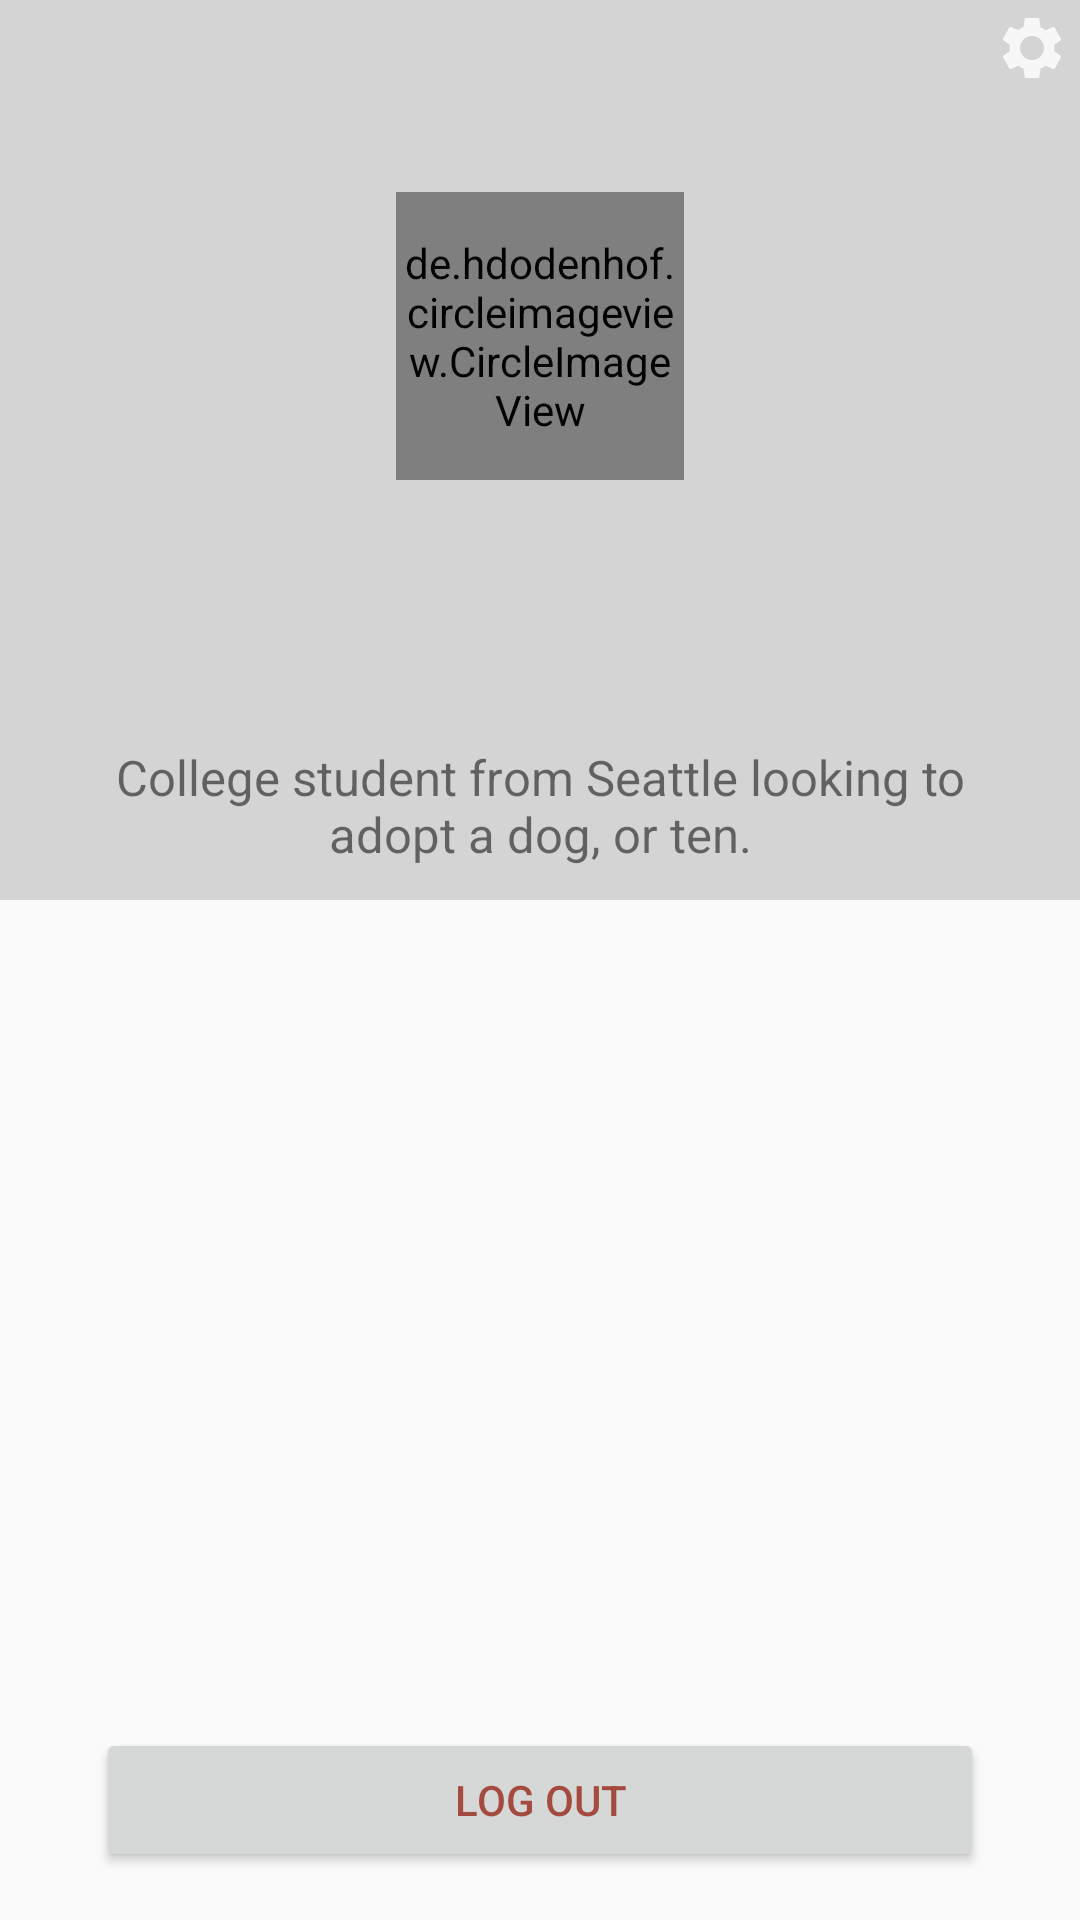

This screen was rendered from an Android layout file. Write that file and the resources it references.
<!-- AndroidManifest.xml: application theme Kibbble -->
<!-- res/layout/fragment_profile.xml -->
<?xml version="1.0" encoding="utf-8"?>
<RelativeLayout xmlns:android="http://schemas.android.com/apk/res/android"
              android:orientation="vertical"
              android:layout_width="match_parent"
              android:layout_height="match_parent">

    <View
        android:layout_width="match_parent"
        android:layout_height="300dp"
        android:background="#d4d4d4"/>

    <ImageView
        android:id="@+id/settings"
        android:layout_width="wrap_content"
        android:layout_height="wrap_content"
        android:src="@drawable/ic_settings"
        android:layout_alignParentRight="true"/>

    <de.hdodenhof.circleimageview.CircleImageView
        android:id="@+id/profile_image"
        android:layout_width="96dp"
        android:layout_height="96dp"
        android:layout_centerHorizontal="true"
        android:layout_marginTop="64dp"/>

    <TextView
        android:id="@+id/profile_name"
        android:layout_below="@id/profile_image"
        android:layout_width="wrap_content"
        android:layout_height="wrap_content"
        android:layout_centerHorizontal="true"
        android:layout_marginTop="@dimen/half_standard_margin"
        android:textSize="8pt"
        android:textColor="@android:color/black"/>

    <TextView
        android:id="@+id/profile_location"
        android:layout_below="@id/profile_name"
        android:layout_centerHorizontal="true"
        android:layout_width="wrap_content"
        android:layout_height="wrap_content"
        android:textSize="8pt"
        android:layout_marginTop="@dimen/quarter_standard_margin"/>

    <TextView
        android:layout_below="@id/profile_location"
        android:layout_width="match_parent"
        android:layout_height="wrap_content"
        android:layout_marginTop="@dimen/double_standard_margin"
        android:layout_marginLeft="@dimen/standard_margin"
        android:layout_marginRight="@dimen/standard_margin"
        android:textAlignment="center"
        android:textSize="8pt"
        android:text="College student from Seattle looking to adopt a dog, or ten."/>

    <Button
        android:id="@+id/log_out"
        android:layout_width="match_parent"
        android:layout_height="wrap_content"
        android:layout_marginLeft="@dimen/double_standard_margin"
        android:layout_marginRight="@dimen/double_standard_margin"
        android:layout_marginBottom="@dimen/standard_margin"
        android:layout_alignParentBottom="true"
        android:text="log out"
        android:textColor="?colorPrimaryDark"/>

</RelativeLayout>
<!-- resources referenced by this layout -->
<resources>
  <dimen name="double_standard_margin">32dp</dimen>
  <dimen name="half_standard_margin">8dp</dimen>
  <dimen name="quarter_standard_margin">4dp</dimen>
  <dimen name="standard_margin">16dp</dimen>
  <!-- drawable ic_settings: png bitmap (drawable-hdpi, 521 bytes) -->
  <style name="Kibbble" parent="Theme.AppCompat.Light.NoActionBar">
          <item name="android:navigationBarColor">@android:color/white</item>
      </style>
</resources>
